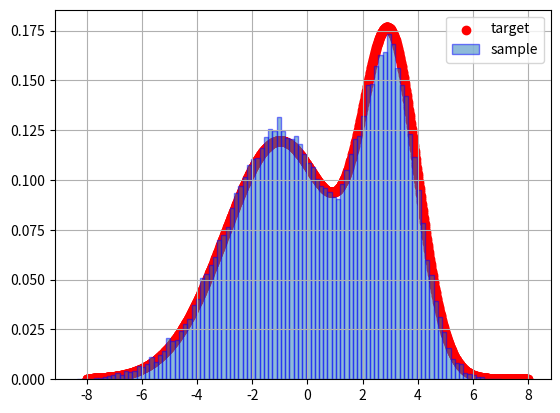

The script that saved this image:
# encoding=utf-8
import random
import numpy as np
from scipy.stats import norm
import matplotlib.pyplot as plt

def p(x):  # 目标分布：两个高斯分布之和
    pdf1 = np.exp(-(x - 3.0) ** 2 / 2.0 / 1.0 ** 2) / np.sqrt(2.0 * np.pi) / 1.0
    pdf2 = np.exp(-(x + 1.0) ** 2 / 2.0 / 2.0 ** 2) / np.sqrt(2.0 * np.pi) / 2.0

    return 0.4 * pdf1 + 0.6 * pdf2                   # 返回目标分布的概率密度函数值

n1 = 10000                                           # 燃烧期样本数
n2 = 100000                                          # 需采样样本数
samples    = [0.0] * (n1 + n2)                       # 用于存放所有样本
samples[0] = 1.0                                     # 任选一个起始样本
for t in range(1, n1 + n2):                          # M-H采样
    x      = samples[t - 1]                          # 获取上一个采样样本
    x_star = norm.rvs(loc=x, scale=1, size=1)[0]     # 随机生成一个样本点
    alpha  = min(1, p(x_star) / p(x))                # 计算α值(接受概率)
    u      = random.uniform(0, 1)                    # 采样0~1均匀分布
    if u < alpha:                                    # 如果接受
        samples[t] = x_star                          # 保存新样本
    else:                                            # 如果拒绝
        samples[t] = x                               # 仍用旧样本

x = np.arange(-8, 8, 0.01)                           # 生成一个-8到8步长为0.01的列表
plt.scatter(x, p(x), color="r", label="target")      # 绘制目标分布的散点图
plt.hist(samples[n1:], bins=100, density=True,       # 使用采样的样本集
         edgecolor="b", alpha=0.5, label="sample")   # 绘制采样分布的直方图
plt.legend()                                         # 显示图像的标签
plt.grid()                                           # 显示网格
plt.show()                                           # 显示图像
